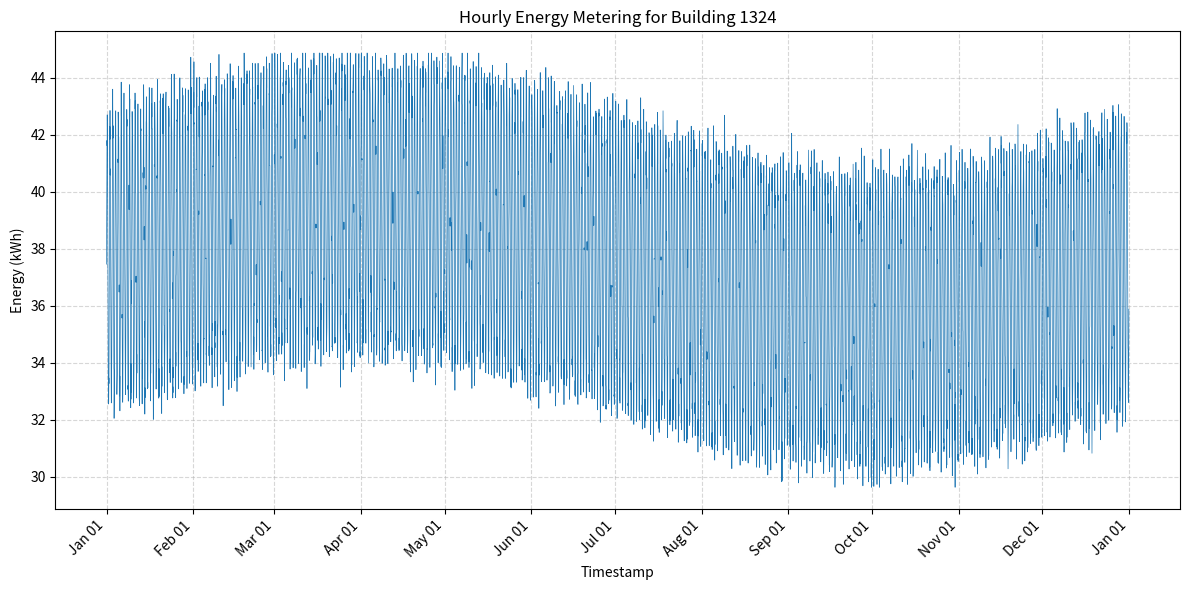

This chart was generated by the following Python code:
#!/usr/bin/env python3
import os
import csv
import math
import random
from datetime import datetime, timedelta

import matplotlib.pyplot as plt
import matplotlib.dates as mdates

def generate_energy_data(start_year: int, building_id: int, min_val: float, max_val: float):
    random.seed(42)

    start_dt = datetime(start_year, 1, 1, 0, 0)
    end_dt = datetime(start_year, 12, 31, 23, 0)
    total_hours = int((end_dt - start_dt).total_seconds() // 3600) + 1

    timestamps = []
    values = []

    for hour_offset in range(total_hours):
        current_dt = start_dt + timedelta(hours=hour_offset)
        timestamps.append(current_dt.strftime('%Y-%m-%dT%H:%M'))

        # Daily cycle: higher during day, lower at night
        hour_of_day = current_dt.hour
        daily_variation = 5.0 * math.sin(2 * math.pi * hour_of_day / 24)

        # Seasonal cycle over the year
        day_of_year = current_dt.timetuple().tm_yday
        seasonal_variation = 2.0 * math.sin(2 * math.pi * day_of_year / 366)

        base = 37.5 + daily_variation + seasonal_variation
        noise = random.gauss(0, 0.5)

        value = base + noise
        value = max(min_val, min(max_val, value))
        values.append(value)

    return timestamps, values

def save_csv(timestamps, values, building_id):
    os.makedirs('generated_data', exist_ok=True)
    csv_path = os.path.join('generated_data', f'{building_id}.csv')
    with open(csv_path, 'w', newline='') as csvfile:
        writer = csv.writer(csvfile)
        writer.writerow(['timestamp', 'value'])
        for ts, val in zip(timestamps, values):
            writer.writerow([ts, f'{val:.6f}'])
    return csv_path

def plot_data(timestamps, values, building_id):
    os.makedirs('generated_plots', exist_ok=True)
    plt.figure(figsize=(12, 6))
    dates = [datetime.strptime(ts, '%Y-%m-%dT%H:%M') for ts in timestamps]
    plt.plot(dates, values, linewidth=0.5)
    plt.title(f'Hourly Energy Metering for Building {building_id}')
    plt.xlabel('Timestamp')
    plt.ylabel('Energy (kWh)')
    plt.grid(True, linestyle='--', alpha=0.5)

    # Format x-axis with month labels
    plt.gca().xaxis.set_major_locator(mdates.MonthLocator())
    plt.gca().xaxis.set_major_formatter(mdates.DateFormatter('%b %d'))
    plt.gcf().autofmt_xdate(rotation=45)

    png_path = os.path.join('generated_plots', f'{building_id}.png')
    plt.tight_layout()
    plt.savefig(png_path, dpi=300)
    plt.close()
    return png_path

def main():
    building_id = 1324
    min_val = 29.63284192186316
    max_val = 44.86818723891756

    timestamps, values = generate_energy_data(2016, building_id, min_val, max_val)
    csv_path = save_csv(timestamps, values, building_id)
    png_path = plot_data(timestamps, values, building_id)

    print(f'CSV saved to: {csv_path}')
    print(f'Plot saved to: {png_path}')

if __name__ == "__main__":
    main()
